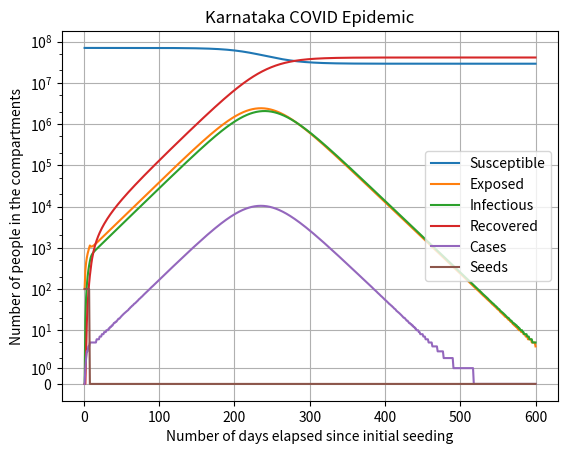

This figure's Python source:
# MSEIRVSD Deterministic and Stochastic Model

import matplotlib.pyplot as plt
import numpy as np

# Defining the constants to be used
alpha = 1/5.8 # inverse of mean incubation period
beta = 0.3    # contact rate
gamma = 1/5   # inverse of mean recovery period
N = 70000000     # total population
CIR = 40      # inverse of cases to infections ratio
NDays = 600  # Number of days in the simulation

# Creating the NDays array
Days = np.linspace(1, NDays, NDays)

# Defining the compartment array
Compartment = np.zeros((6, NDays))

# Initialization

# Defining the seeding equation
for idx in range(NDays):
    if idx > 6:
        break
    Compartment[5][idx] += 100

# Defining the initial compartmental values
Compartment[0][0] = N - Compartment[5][0]
Compartment[1][0] = Compartment[5][0]

# The main loop
for idx in range(NDays-1):

    # Defining the dynamical equations
    Compartment[0][idx+1] = Compartment[0][idx] - beta * Compartment[0][idx] * (1/(N-1)) * Compartment[2][idx] - Compartment[5][idx]
    Compartment[1][idx+1] = Compartment[1][idx] - (Compartment[0][idx+1] - Compartment[0][idx]) - alpha * Compartment[1][idx] + Compartment[5][idx]
    Compartment[2][idx+1] = Compartment[2][idx] + alpha * Compartment[1][idx] - gamma * Compartment[2][idx]
    Compartment[3][idx+1] = Compartment[3][idx] + gamma * Compartment[2][idx]
    Compartment[4][idx] = (alpha/CIR) * Compartment[1][idx]
    Compartment[4][idx+1] = (alpha / CIR) * Compartment[1][idx+1]

# Answers to questions
print("beta_trial_and_error:", end=" ")
print(beta)
print("num_days_to_peak:", end=" ")
print(np.argmax(Compartment[4][:]))
print("num_days_greater_than_1000_cases:", end=" ")
print(sum(Compartment[4][:] > 1000))

# Plotting
plt.title("Karnataka COVID Epidemic")
plt.xlabel("Number of days elapsed since initial seeding")
plt.ylabel("Number of people in the compartments")
graphs = plt.plot(Days, np.rint(Compartment).transpose())
plt.legend(graphs, ("Susceptible", "Exposed", "Infectious", "Recovered", "Cases", "Seeds"))
plt.yscale('asinh')
# plt.yscale('linear')
plt.grid()
plt.show()